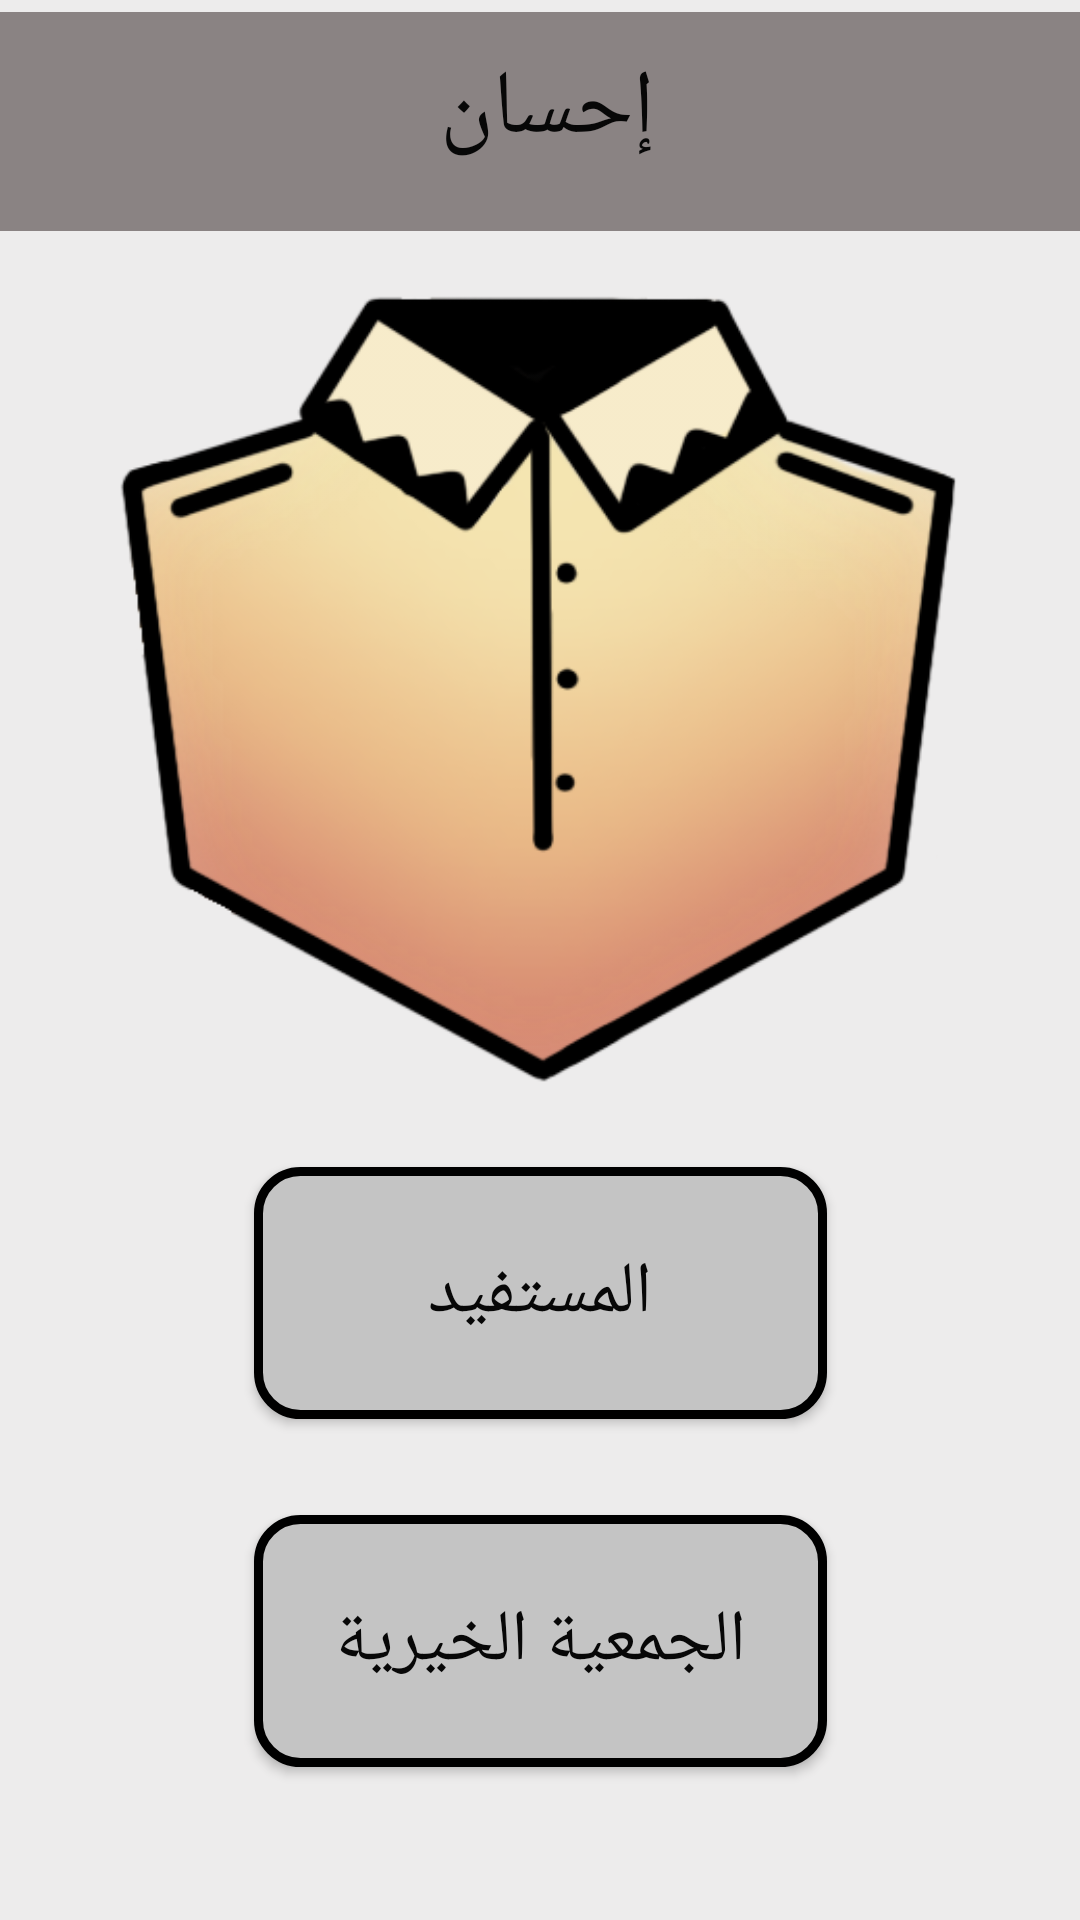

Write the Android layout XML for this screen, with the resource values it uses.
<!-- AndroidManifest.xml: application theme AppTheme -->
<!-- res/layout/activity_app_home.xml -->
<?xml version="1.0" encoding="utf-8"?>
<androidx.constraintlayout.widget.ConstraintLayout xmlns:android="http://schemas.android.com/apk/res/android"
    xmlns:app="http://schemas.android.com/apk/res-auto"
    xmlns:tools="http://schemas.android.com/tools"
    android:layout_width="match_parent"
    android:layout_height="match_parent"
    android:background="#1B7A6E6E"
    tools:context=".Register">


    <Button
        android:id="@+id/beneficiary"
        android:layout_width="191dp"
        android:layout_height="84dp"
        android:layout_marginTop="28dp"
        android:background="@drawable/button_background"
        android:text="المستفيد"
        android:textColor="#070707"
        android:textSize="24sp"
        app:layout_constraintEnd_toEndOf="parent"
        app:layout_constraintHorizontal_bias="0.501"
        app:layout_constraintStart_toStartOf="parent"
        app:layout_constraintTop_toBottomOf="@+id/imageView" />

    <Button
        android:id="@+id/delivery"
        android:layout_width="191dp"
        android:layout_height="84dp"
        android:layout_marginTop="32dp"
        android:background="@drawable/button_background"
        android:text="متطوع التوصيل"
        android:textColor="#070707"
        android:textSize="24sp"
        app:layout_constraintBottom_toTopOf="@+id/admin"
        app:layout_constraintEnd_toEndOf="parent"
        app:layout_constraintHorizontal_bias="0.501"
        app:layout_constraintStart_toStartOf="parent"
        app:layout_constraintTop_toBottomOf="@+id/cahrity"
        app:layout_constraintVertical_bias="0.0" />

    <Button
        android:id="@+id/cahrity"
        android:layout_width="191dp"
        android:layout_height="84dp"
        android:layout_marginTop="32dp"
        android:background="@drawable/button_background"
        android:text="الجمعية الخيرية"
        android:textColor="#070707"
        android:textSize="24sp"
        app:layout_constraintEnd_toEndOf="parent"
        app:layout_constraintHorizontal_bias="0.501"
        app:layout_constraintStart_toStartOf="parent"
        app:layout_constraintTop_toBottomOf="@+id/beneficiary" />

    <androidx.appcompat.widget.Toolbar
        android:id="@+id/toolbar"
        android:layout_width="492dp"
        android:layout_height="73dp"
        android:layout_marginTop="4dp"
        android:background="#B2615757"
        android:minHeight="?attr/actionBarSize"
        android:theme="?attr/actionBarTheme"
        app:layout_constraintStart_toStartOf="parent"
        app:layout_constraintTop_toTopOf="parent" />

    <ImageView
        android:id="@+id/imageView"
        android:layout_width="322dp"
        android:layout_height="264dp"
        android:layout_marginTop="20dp"
        app:layout_constraintEnd_toEndOf="parent"
        app:layout_constraintStart_toStartOf="parent"
        app:layout_constraintTop_toBottomOf="@+id/toolbar"
        app:srcCompat="@drawable/gp_logo" />

    <TextView
        android:id="@+id/textView"
        android:layout_width="90dp"
        android:layout_height="37dp"
        android:layout_marginTop="16dp"
        android:text="إحسان "
        android:textColor="#070707"
        android:textSize="30sp"
        app:layout_constraintEnd_toEndOf="parent"
        app:layout_constraintHorizontal_bias="0.476"
        app:layout_constraintStart_toStartOf="parent"
        app:layout_constraintTop_toTopOf="parent" />

    <ImageView
        android:id="@+id/admin"
        android:layout_width="54dp"
        android:layout_height="56dp"
        android:layout_marginBottom="52dp"
        app:layout_constraintBottom_toBottomOf="parent"
        app:layout_constraintEnd_toEndOf="parent"
        app:layout_constraintStart_toStartOf="parent"
        app:srcCompat="@drawable/baseline_admin_panel_settings_24" />

</androidx.constraintlayout.widget.ConstraintLayout>
<!-- resources referenced by this layout -->
<resources>
  <!-- drawable button_background (drawable) -->
  <?xml version="1.0" encoding="utf-8"?>
  <shape xmlns:android="http://schemas.android.com/apk/res/android" android:shape="rectangle" >
      <corners
          android:radius="14dp"
          />
      <gradient
          android:angle="45"
          android:centerX="35%"
          android:centerColor="#C4C4C4"
          android:startColor="#C4C4C4"
          android:endColor="#C4C4C4"
          android:type="linear"
          />
      <padding
          android:left="0dp"
          android:top="0dp"
          android:right="0dp"
          android:bottom="0dp"
          />
      <size
          android:width="270dp"
          android:height="60dp"
          />
      <stroke
          android:width="3dp"
          android:color="#000000"
          />
  </shape>
  <!-- drawable gp_logo: png bitmap (drawable, 87069 bytes) -->
  <style name="AppTheme" parent="Theme.AppCompat.Light.NoActionBar">
          
          <item name="colorPrimary">@color/colorPrimary</item>
          <item name="colorPrimaryDark">@color/colorPrimaryDark</item>
          <item name="colorAccent">@color/colorAccent</item>
      </style>
  <!-- not gathered from this repository: default colours our renderer supplied (Android Studio template values) -->
  <color name="colorPrimary">#FF6200EE</color>
  <color name="colorPrimaryDark">#FF3700B3</color>
  <color name="colorAccent">#FF03DAC5</color>
</resources>
